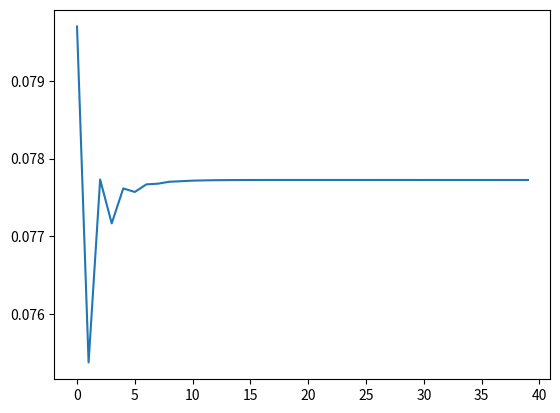

Generate this figure with matplotlib:
import scipy.optimize as opt
import numpy as np

def get_rt(L, K, alpha, A, delta):
    rt = alpha * A * (L/K)**(1-alpha) - delta
    return rt
 
def get_wt(L, K, alpha, A, delta):
    wt = (1-alpha) * A * (K/L)**(alpha)
    return wt

def get_ct(bt, btp1, rt, wt, ls):
    ct = (1 + rt) * bt + (ls * wt) - btp1
    return ct

def MU_stitch(ct, sigma):
    '''
    epsilon = 0.0001
    c_cnstr = ct < epsilon
    if c_cnstr:
        b2 = (-sigma * (epsilon ** (-sigma - 1))) / 2
        b1 = (epsilon ** (-sigma)) - 2 * b2 * epsilon
        MU_c = 2 * b2 * ct + b1
    else:
    '''
    MU_c = ct ** (-sigma)
    return MU_c

def get_EulErrs(bvec, *args):
    b2, b3 = bvec
    K = b2 + b3
    beta, sigma, alpha, A, delta, nvec = args
    L = np.sum(nvec)
    r = get_rt(L, K, alpha, A, delta)
    w = get_wt(L, K, alpha, A, delta)
    c1 = get_ct(0.0, b2, 0.0, w, 1)
    c2 = get_ct(b2, b3, r, w, 1)
    c3 = get_ct(b3, 0.0, r, w, 0.2)
    MU_c1 = MU_stitch(c1, sigma)
    MU_c2 = MU_stitch(c2, sigma)
    MU_c3 = MU_stitch(c3, sigma)
    err1 = MU_c1 - beta * (1 + r) * MU_c2
    err2 = MU_c2 - beta * (1 + r) * MU_c3
    err_vec = np.array([err1, err2])
    return err_vec


'''Household parameters'''
S = int(3)
beta_annual = 0.96
beta = beta_annual **20
sigma = 3
nvec = np.array([1.0,1.0,0.2])
L=np.sum(nvec) # Market Clearing

'''Firm parameters'''
A = 1
alpha = 0.35
delta_annual = 0.05
delta = 1- ((1-delta_annual)**20)
# Make initial guess for solution of savings values. Note that these
# two guesses must be feasible and not violate c_t > 0 for all t
b2_init = 0.02
b3_init = 0.02
b_init = np.array([b2_init, b3_init])
b_args = (beta, sigma, alpha, A, delta, nvec)
b_result = opt.root(get_EulErrs, b_init, args=(b_args))
print(b_result)
print('Roots: ', b_result.x)

'''Steady State values'''
K = sum(b_result.x)

r = get_rt(L, K, alpha, A, delta)
w = get_wt(L, K, alpha, A, delta)

b_1 = 0
b_2 = b_result.x[0]
b_3 = b_result.x[1]

C_t1 = get_ct(0.0, b_2, 0.0, w, 1)
C_t2 = get_ct(b_2, b_3, r, w, 1)
C_t3 = get_ct(b_3, 0.0, r, w, 0.2)

b_1 = 0
b_2 = b_result.x[0]
b_3 = b_result.x[1]

print("\n\n\n---- Steady State ----\n")
print("C_t1 = ", C_t1)
print("C_t2 = ", C_t2)
print("C_t3 = ", C_t3)

print("b_1 = ", b_1)
print("b_2 = ", b_2)
print("b_3 = ", b_3)      
      
print("L = ", L)
print("K = ", K)

print("r = ", r)
print("w = ", w)



'''
Exercise 5.1

If beta_annual = 0.96

---- Steady State ----

C_t1 =  0.182412558356
C_t2 =  0.209614907072
C_t3 =  0.240873817365
b_1 =  0
b_2 =  0.0193127352391
b_3 =  0.0584115908789
L =  2.2
K =  0.077724326118
r =  2.43303025357
w =  0.201725293595

Exercise 5.2

If beta = 0.55
---- Steady State ----
C_t1 =  0.195975352642
C_t2 =  0.228615593799
C_t3 =  0.266692158088
b_1 =  0
b_2 =  0.028176959268
b_3 =  0.0768655662396
L =  2.2
K =  0.105042525508
r =  1.88635999915
w =  0.22415231191


If beta_annual = 0.99

---- Steady State ----

C_t1 =  0.214377963151
C_t2 =  0.260464851535
C_t3 =  0.316459480667
b_1 =  0
b_2 =  0.0520246493227
b_3 =  0.120018473631
L =  2.2
K =  0.172043122954
r =  1.19282040681
w =  0.266402612474


1) Every C_t increase.
2) b_2 and b_3 also increase.
3) w also goes up.
4) r decreases.
    
As all household become more patient (high beta),
fore sure, first direct effect is to save more for the future.
When people save more, Capital increase, and this affects to total output.
Therefore it also promotes consumption at each period in the long run at the fixed labor.
real interest rate decreases because capital increases.
Real interest rate is kind of the price for capital, and when capital increases,
then it means that it is not any more scarce compared to before.
So, it should be decreased.

Caveat: Actually, it depends on parameters. This function is well-desigend.
        For example, inada condition satisfies.
'''

def get_rvec(kvec, L, T, alpha, A, delta):
    rvec= get_rt(L, kvec, alpha, A, delta)
    return rvec
 
def get_wvec(kvec, L, T, alpha, A, delta):
    wvec = get_wt(L, kvec, alpha, A, delta)
    return wvec

def get_EulErrs_TPI_Special_Case(b32, *args):
    b21_initial_period, beta, sigma, alpha, A, delta, nvec, rvec, wvec = args
    b3 = b32
    b2 = b21_initial_period
    K = b2 + b3
    L = np.sum(nvec)
    rvec = get_rvec(kvec, L, T, alpha, A, delta)
    wvec = get_wvec(kvec, L, T, alpha, A, delta)    
    r1 = rvec[0]
    r2 = rvec[1]
    w1 = wvec[0]
    w2 = wvec[1]
    c2 = get_ct(b2, b3, r1, w1, 1)
    c3 = get_ct(b3, 0, r2, w2, 0.2)
    MU_c2 = MU_stitch(c2, sigma)
    MU_c3 = MU_stitch(c3, sigma)
    err1 = MU_c2 - beta * (1 + r2) * MU_c3
    err =  err1
    return err

def get_EulErrs_TPI(bvec, *args):
    b2, b3 = bvec
    K = b2 + b3
    beta, sigma, alpha, A, delta, nvec, rvec_22, wvec_22 = args
    L = np.sum(nvec) 
    r2 = rvec_22[1]
    r3 = rvec_22[2]
    w1 = wvec_22[0]
    w2 = wvec_22[1]
    w3 = wvec_22[2]
    c1 = get_ct(0.0, b2, 0.0, w1, 1)
    c2 = get_ct(b2, b3, r2, w2, 1)
    c3 = get_ct(b3, 0.0, r3, w3, 0.2)
    MU_c1 = MU_stitch(c1, sigma)
    MU_c2 = MU_stitch(c2, sigma)
    MU_c3 = MU_stitch(c3, sigma)
    err1 = MU_c1 - beta * (1 + r2) * MU_c2
    err2 = MU_c2 - beta * (1 + r3) * MU_c3
    err_vec = np.array([err1, err2])
    return err_vec


'''TPI parameters'''
T = 40 #int(round(6*S))
TPI_solve = True
TPI_tol = 1e-9
maxiter_TPI = 200
mindist_TPI = 1e-13
xi = 0.5
TPI_graph = True

#Overall parameters
EulDiff = False

'''getting K Vectors'''               
K_bar = K
b_initial_period = np.array([0.8*b_2, 1.1*b_3])
kvec = np.linspace(np.sum(b_initial_period), K_bar, T) 
b_args = (beta, sigma, alpha, A, delta, nvec)

#For iteration numbering
iteration_number = 1

print("\n\n---- Iteration ----\n")  

while (TPI_solve == True):
    rvec = get_rt(L, kvec, alpha, A, delta)
    wvec = get_wt(L, kvec, alpha, A, delta)
    
    #For Special Case. Basically getting b32 in period 2.
    b21_initial_period = b_initial_period[0]
    b32_initial_value = 0.05
    b_args_tpi_special_case = (b21_initial_period, beta, sigma, alpha, A, delta, nvec, rvec, wvec)
    b_result_tpi_speicial_case = opt.root(get_EulErrs_TPI_Special_Case, b32_initial_value, args = b_args_tpi_special_case)
    b32 = b_result_tpi_speicial_case.x[0]
    
    #Setting up b2t and b3t
    b2t = np.zeros(T)
    b3t = np.zeros(T)

    #For Period 1
    b2t[0] = b21_initial_period
    b3t[0] = b_initial_period[1]
    
    #For Period 2
    b3t[1] = b32

    #For K_i_prime
    K_i_prime = np.zeros(T)
    
    #To assign values to b2t and b3t
    for t in range(T): 
        b_init_tpi = np.array([0.02, 0.05])
        
        if t > 15:
            rvec_22 = np.array([rvec[t], rvec[t], rvec[t]])
            wvec_22 = np.array([wvec[t], wvec[t], wvec[t]])
        else:
            rvec_22 = np.array([rvec[t], rvec[t+1], rvec[t+2]])
            wvec_22 = np.array([wvec[t], wvec[t+1], wvec[t+2]])
            
        b_args_tpi = (beta, sigma, alpha, A, delta, nvec, rvec_22, wvec_22)
        b_result_tpi = opt.root(get_EulErrs_TPI, b_init_tpi, args = b_args_tpi)
        
        if t < (T - 1):
            b2t[t + 1] = b_result_tpi.x[0]
        if t < (T - 2):
            b3t[t + 2] = b_result_tpi.x[1]
        K_i_prime = b2t + b3t

    norm = 0
    for i in range(T):        
        temp = ((K_i_prime[i] - kvec[i])/(kvec[i]))**2
        norm = norm + temp
  
    print("Iteration: ", iteration_number, " --- Distance of Norm = ", norm)
    iteration_number = iteration_number + 1

    if norm < TPI_tol:
        TPI_solve = False
        print (b_result_tpi)
    else:
        kvec = xi * K_i_prime + (1 - xi) * kvec

print(kvec)



import matplotlib.pyplot as plt
plt.plot(kvec)

for i in range (1, T):
    if abs(kvec[i] - K_bar) <= 0.0001:
        print(i)
        print(kvec[i])


'''
Exercise 5.3
Please see the codes

Exercise 5.4
Just in six period, it went within difference of 0.0001.
'''


